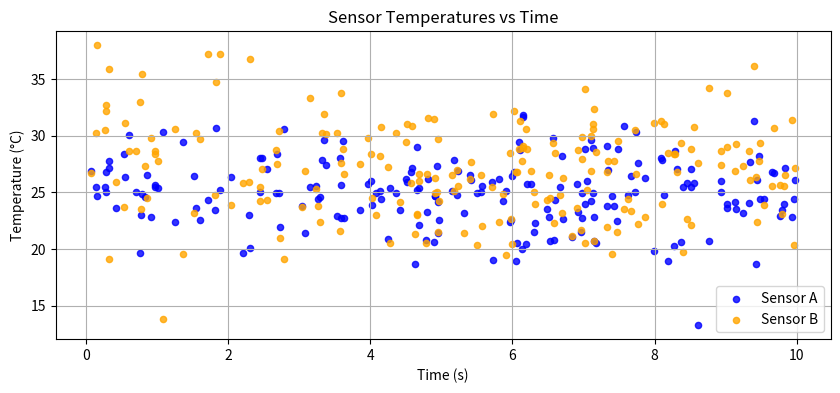
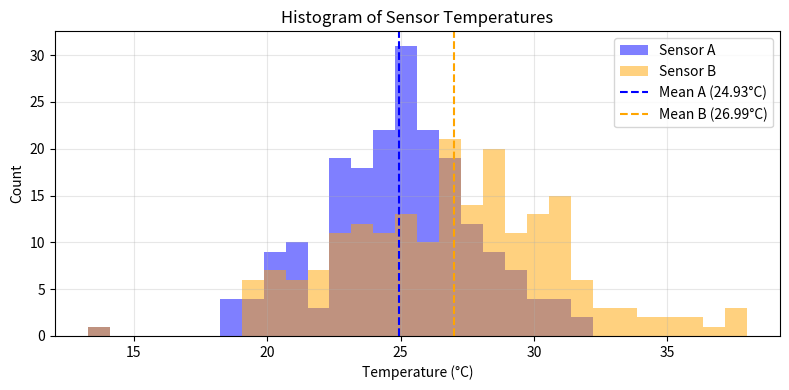

Reproduce these figures in Python, in order.
"""Generate publication-quality sensor data visualizations.

This script creates synthetic temperature sensor data using NumPy
and produces scatter, histogram, and box plot visualizations saved
as PNG files.

Usage
-----
    python generate_plots.py
"""

import numpy as np


def generate_data(seed: int):
    """Generate synthetic temperature time series for two sensors.

    Parameters
    ----------
    seed : int
        Random seed for reproducibility.

    Returns
    -------
    sensor_a : numpy.ndarray
        1D array of shape (200,) with float64 temperature values (°C)
        for sensor A.
    sensor_b : numpy.ndarray
        1D array of shape (200,) with float64 temperature values (°C)
        for sensor B.
    timestamps : numpy.ndarray
        1D array of shape (200,) with float64 timestamps sampled uniformly
        between 0.0 and 10.0 seconds.

    Notes
    -----
    The generated series are drawn from normal and uniform distributions
    using a numpy.default_rng for reproducible, independent streams.
    """
    rng = np.random.default_rng(seed)
    n = 200
    timestamps = rng.uniform(low=0.0, high=10.0, size=n).astype(np.float64)

    sensor_a = rng.normal(loc=25.0, scale=3.0, size=n).astype(np.float64)
    sensor_b = rng.normal(loc=27.0, scale=4.5, size=n).astype(np.float64)

    return sensor_a, sensor_b, timestamps


def plot_scatter(ax, timestamps, sensor_a, sensor_b):
    """Plot two temperature time series on the provided Axes.

    Parameters
    ----------
    ax : matplotlib.axes.Axes
        The Axes object to modify in place.
    timestamps : numpy.ndarray
        1D array of time values (seconds).
    sensor_a : numpy.ndarray
        1D array of temperature values (°C) for sensor A.
    sensor_b : numpy.ndarray
        1D array of temperature values (°C) for sensor B.

    Returns
    -------
    None
        The function modifies ``ax`` in place and returns None.

    Notes
    -----
    The function draws scatter plots for both sensors (blue and orange),
    sets axis labels with units, adds a title and legend, and enables a grid.
    """
    # Plot sensor data
    ax.scatter(timestamps, sensor_a, color='blue', label='Sensor A', s=20, alpha=0.8)
    ax.scatter(timestamps, sensor_b, color='orange', label='Sensor B', s=20, alpha=0.8)

    # Labels, title, legend, grid
    ax.set_xlabel('Time (s)')
    ax.set_ylabel('Temperature (°C)')
    ax.set_title('Sensor Temperatures vs Time')
    ax.legend()
    ax.grid(True)

    return None


def plot_histogram(ax, sensor_a, sensor_b, bins=30):
    """Plot overlaid histograms of two sensor distributions on the provided Axes.

    Parameters
    ----------
    ax : matplotlib.axes.Axes
        The Axes object to modify in place.
    sensor_a : numpy.ndarray
        1D array of temperature values (°C) for sensor A.
    sensor_b : numpy.ndarray
        1D array of temperature values (°C) for sensor B.
    bins : int or sequence, optional
        Number of bins (int) or bin edges (sequence). Default is 30.

    Returns
    -------
    None
        The function modifies ``ax`` in place and returns None.

    Notes
    -----
    Draws semi-transparent histograms for both sensors, computes and
    marks each sensor's mean with a vertical dashed line, and adds a legend.
    NaN values are ignored when computing extremes and means.
    """
    # Determine bin edges that span both datasets, ignoring NaNs
    valid_min = np.nanmin([np.nanmin(sensor_a), np.nanmin(sensor_b)])
    valid_max = np.nanmax([np.nanmax(sensor_a), np.nanmax(sensor_b)])

    if isinstance(bins, int):
        bin_edges = np.linspace(valid_min, valid_max, bins + 1)
    else:
        bin_edges = bins

    ax.hist(sensor_a, bins=bin_edges, alpha=0.5, color='blue', label='Sensor A')
    ax.hist(sensor_b, bins=bin_edges, alpha=0.5, color='orange', label='Sensor B')

    mean_a = np.nanmean(sensor_a)
    mean_b = np.nanmean(sensor_b)
    ax.axvline(mean_a, color='blue', linestyle='--', linewidth=1.5, label=f'Mean A ({mean_a:.2f}°C)')
    ax.axvline(mean_b, color='orange', linestyle='--', linewidth=1.5, label=f'Mean B ({mean_b:.2f}°C)')

    ax.set_xlabel('Temperature (°C)')
    ax.set_ylabel('Count')
    ax.set_title('Histogram of Sensor Temperatures')
    ax.legend()
    ax.grid(alpha=0.3)

    return None


if __name__ == "__main__":
    # quick sanity check when run as a script
    a, b, ts = generate_data(1522)
    import matplotlib.pyplot as plt

    fig, ax = plt.subplots(figsize=(10, 4))
    plot_scatter(ax, ts, a, b)

    # show histogram as well
    fig2, ax2 = plt.subplots(figsize=(8, 4))
    plot_histogram(ax2, a, b, bins=30)

    plt.tight_layout()
    plt.show()
